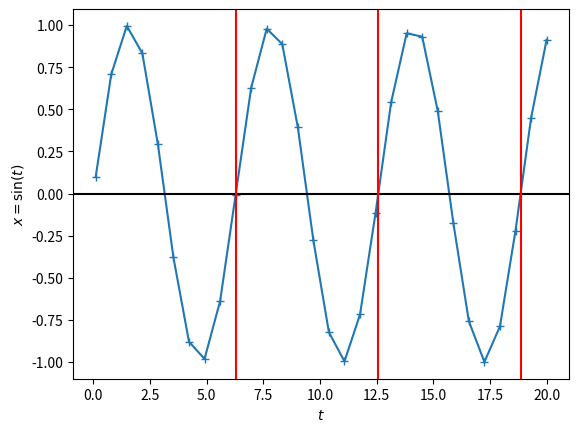

Write Python code to recreate this figure.
"""This program finds the roots of sub-sampled sin signals by interpolation

[redacted]
"""
import numpy as np
import matplotlib.pyplot as plt
from scipy.interpolate import interp1d


def find_zeros(signal, time):
    """ Find zeros of signal, interpolated for better accuracy, when
    dsignal/dt>0. """
    time_record = []  # empty list; easier when we don't know the size
    for ii in range(len(time)-1):  # Scan through y to find zeros
        if signal[ii] < 0 and signal[ii+1] > 0:  # then d(sin)/dt > 0
            # create interpolation fct that linearly interpolates t vs. sin(x)
            # between these two points; 'linear' is actually default, but any
            # higher order might be ambiguous if zeros are close together.
            interp_t = interp1d(signal[ii:ii+2], time[ii:ii+2], kind='linear')
            time_record.append(interp_t(0.0))

    return np.array(time_record)  # convert to numpy array


# some array that doesn't include 0, pi, 2*pi...
t = np.linspace(0.1, 20., 30)
x = np.sin(t)  # never exactly zero

# Let's plot to see how gross the signal looks like
plt.figure()
plt.plot(t, x, '+-')
plt.axhline(0., color='k')  # to mark 0
plt.xlabel('$t$')
plt.ylabel(r'$x = \sin(t)$')

# Find all zero-crossings when d(sin(t))/dt > 0; see function
root_times = find_zeros(x, t)

# Check that the function are more-or-less zero at the root_times
x_at_root_times = np.sin(root_times)

for ii in range(len(root_times)):
    print("Found root t/pi = {}".format(root_times[ii]/np.pi))
    # to show on graph where the root is
    plt.axvline(root_times[ii], color='r')

plt.show()
